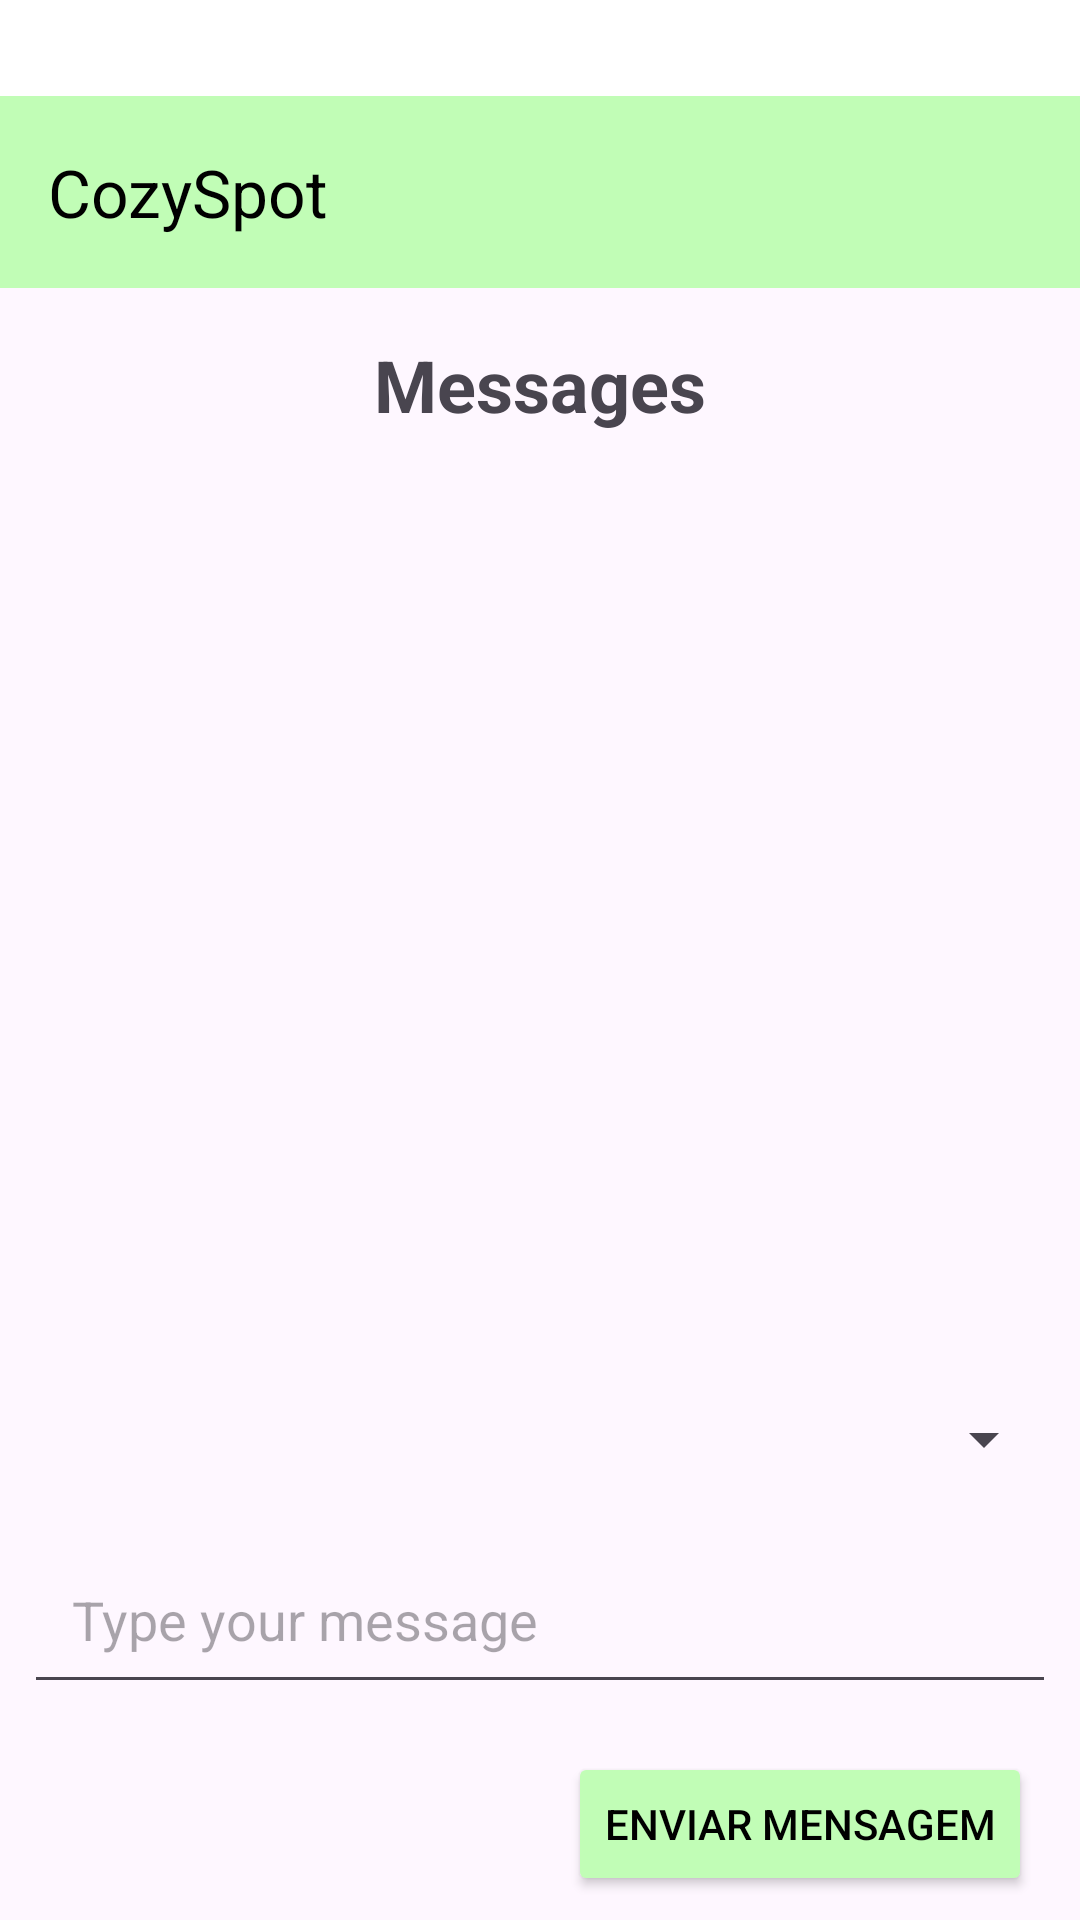

Produce the Android XML layout that renders to this screen, including the resource entries it uses.
<!-- AndroidManifest.xml: application theme Theme.CozySpot -->
<!-- res/layout/activity_messages.xml -->
<?xml version="1.0" encoding="utf-8"?>
<androidx.drawerlayout.widget.DrawerLayout xmlns:android="http://schemas.android.com/apk/res/android"
    xmlns:app="http://schemas.android.com/apk/res-auto"
    android:id="@+id/drawer_layout"
    android:layout_width="match_parent"
    android:layout_height="match_parent">

    <LinearLayout
        android:id="@+id/main"
        android:layout_width="match_parent"
        android:layout_height="match_parent"
        android:orientation="vertical">

        <View
            android:layout_width="match_parent"
            android:layout_height="32dp"
            android:background="#FFF" />

        <androidx.appcompat.widget.Toolbar
            android:id="@+id/toolbar"
            android:layout_width="match_parent"
            android:layout_height="wrap_content"
            android:background="#C1FDB6"
            android:theme="@style/ThemeOverlay.AppCompat.Dark.ActionBar"
            app:title="@string/app_name"
            app:titleTextColor="#000000" />

        <TextView
            android:id="@+id/textViewMessagesTitle"
            android:layout_width="wrap_content"
            android:layout_height="wrap_content"
            android:layout_gravity="center_horizontal"
            android:paddingTop="16dp"
            android:paddingBottom="16dp"
            android:text="@string/messages"
            android:textSize="24sp"
            android:textStyle="bold" />

        <androidx.recyclerview.widget.RecyclerView
            android:id="@+id/recyclerViewMessages"
            android:layout_width="match_parent"
            android:layout_height="0dp"
            android:layout_margin="8dp"
            android:layout_weight="1"
            android:padding="16dp" />

        <Spinner
            android:id="@+id/spinnerUsers"
            android:layout_width="match_parent"
            android:layout_height="wrap_content"
            android:layout_margin="8dp"
            android:padding="16dp" />

        <EditText
            android:id="@+id/editTextReply"
            android:layout_width="match_parent"
            android:layout_height="wrap_content"
            android:layout_margin="8dp"
            android:hint="@string/type_message"
            android:padding="16dp"
            android:visibility="visible" />

        <Button
            android:id="@+id/buttonSendReply"
            android:layout_width="wrap_content"
            android:layout_height="wrap_content"
            android:layout_gravity="end"
            android:layout_marginTop="8dp"
            android:layout_marginEnd="16dp"
            android:layout_marginBottom="8dp"
            android:backgroundTint="#C1FDB6"
            android:text="Enviar mensagem"
            android:textColor="#000000"
            android:visibility="visible" />

    </LinearLayout>

    <com.google.android.material.navigation.NavigationView
        android:id="@+id/nav_view"
        android:layout_width="wrap_content"
        android:layout_height="match_parent"
        android:layout_gravity="start"
        android:fitsSystemWindows="true"
        app:menu="@menu/drawer_menu" />

</androidx.drawerlayout.widget.DrawerLayout>
<!-- resources referenced by this layout -->
<resources>
  <string name="app_name">CozySpot</string>
  <string name="messages">Messages</string>
  <string name="type_message">Type your message</string>
  <style name="Theme.CozySpot" parent="Base.Theme.CozySpot" />
  <style name="Base.Theme.CozySpot" parent="Theme.Material3.DayNight.NoActionBar">
          
          
      </style>
</resources>
